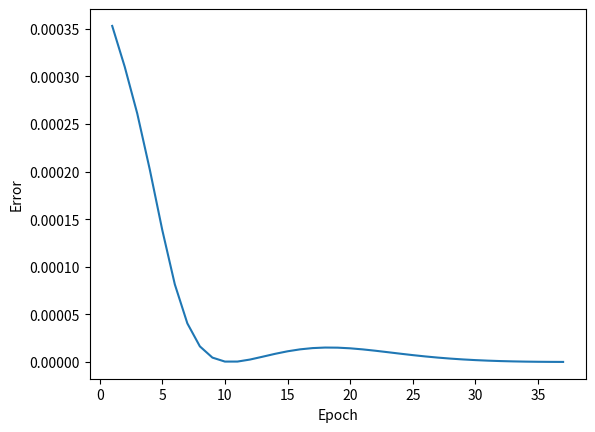

Write the Python code that produced this figure.
from math import sin, cos, exp
import random
import matplotlib.pyplot as plt

MIN_ERROR = 1e-8
step_k, step_j = 1, 1
# SPEED_TRAINING = 0.001

input_neuron_number = 8
hidden_neuron_number = 3

Wij = [[random.uniform(-1, 1) for _ in range(hidden_neuron_number)] for _ in range(input_neuron_number - 1)]
Wjk = [random.uniform(-1, 1) for _ in range(hidden_neuron_number)]

Tj = [0 for _ in range(hidden_neuron_number)]
Tk = 0


def function(x):
    a, b, c, d = 0.4, 0.2, 0.07, 0.2
    return a * cos(b * x * 0.25) + c * sin(d * x * 0.25)


def input_elements(x):
    y = []
    etalon_y = []
    for i in range(input_neuron_number):
        if i == input_neuron_number - 1:
            y.append(etalon_y)
            y.append(function(x))
        else:
            etalon_y.append(function(x))
            x += 1
    return y


def Sj_onHiddenLayer(j, y):
    Sj = 0
    for i in range(input_neuron_number - 1):
        Sj += y[0][i] * Wij[i][j]
    Sj -= Tj[j]
    return Sj


def sigmoid_function(j, y):
    Sj = Sj_onHiddenLayer(j, y)
    return 1 / (1 + exp(-Sj))


def Sk_onOutputLayer(Yj):
    Sk = 0
    for i in range(hidden_neuron_number):
        Sk += Yj[i] * Wjk[i]
    Sk -= Tk
    return Sk


def Wjk_change(Yj, error, step_k):
    for i in range(hidden_neuron_number):
        Wjk[i] -= step_k * error * Yj[i]


def Wij_change(Yj, error, y, step_j):
    for i in range(input_neuron_number - 1):
        for j in range(hidden_neuron_number):
            Wij[i][j] -= step_j * error * Wjk[j] * y[0][i] * (Yj[j] * (1 - Yj[j]))


def Tj_change(Yj, error, step_j):
    for i in range(hidden_neuron_number):
        Tj[i] += step_j * error * Yj[i] * (1 - Yj[i])


def adaptive_step(Yj, Yk, error):
    num, comp_1 = 0, 0
    error_j = []
    for i in range(hidden_neuron_number):
        error_j.append(error * Yk * (1 - Yk) * Wjk[i])
    for i in range(hidden_neuron_number):
        num += (error_j[i] ** 2) * Yj[i] * (1 - Yj[i])
        comp_1 += (error_j[i] ** 2) * (Yj[i] ** 2) * ((1 - Yj[i]) ** 2)
    step_j = (4 * num) / ((1 + Yk ** 2) * comp_1)
    return step_j


def main():
    epoch = 0
    sum_error = 1
    global Tk
    global step_k
    global step_j
    drawing_data = ([], [])

    print("Результаты обучения:")
    print("{:<30}{:<30}{:<30}{}".format("Эталонное значение", "Текущее значение", "Ошибка", "Суммарная ошибка"))

    while sum_error > MIN_ERROR:
        for k in range(30):
            Yj, y = [], []
            Yk, sum_error = 0, 0
            y = input_elements(k)
            for i in range(hidden_neuron_number):
                Yj.append(sigmoid_function(i, y))
            Yk = Sk_onOutputLayer(Yj)
            local_error = Yk - y[-1]
            step_j = adaptive_step(Yj, Yk, local_error)
            step_k = 1 / (1 + (Yj[0] ** 2) + (Yj[1] ** 2) + (Yj[2] ** 2))
            Wjk_change(Yj, local_error, step_k)
            Wij_change(Yj, local_error, y, step_j)
            Tj_change(Yj, local_error, step_j)
            Tk += local_error * step_k
            sum_error += 0.5 * (local_error ** 2)

        epoch += 1
        # if epoch % 250 == 0:
        print(f"{y[-1]:<29} {Yk:<29} {local_error:<29} {sum_error}")

        drawing_data[0].append(epoch)
        drawing_data[1].append(sum_error)
    print(f"Количество эпох: {epoch}")

    print(f"\nWjk = {Wjk}")
    print(f"\nWij = {Wij}")
    print(f"\nTj = {Tj}")
    print(f"\nTk = {Tk}")

    print("\n\nРезультаты тестирования:")
    print("{:<30}{:<30}{}".format("Эталонное значение", "Текущее значение", "Погрешность"))
    for i in range(30, 45):
        Yj_, y_ = [], []
        Yk_, sum_error_ = 0, 0
        y_ = input_elements(i)
        for j in range(hidden_neuron_number):
            Yj_.append(sigmoid_function(j, y_))
        Yk_ = Sk_onOutputLayer(Yj_)
        local_error_ = Yk_ - y_[-1]
        sum_error_ += 0.5 * (local_error_ ** 2)

        print(f"{y_[-1]:<29} {Yk_:<29} {local_error_}")

    plt.plot(*drawing_data)
    plt.xlabel("Epoch")
    plt.ylabel("Error")
    plt.show()


if __name__ == "__main__":
    main()